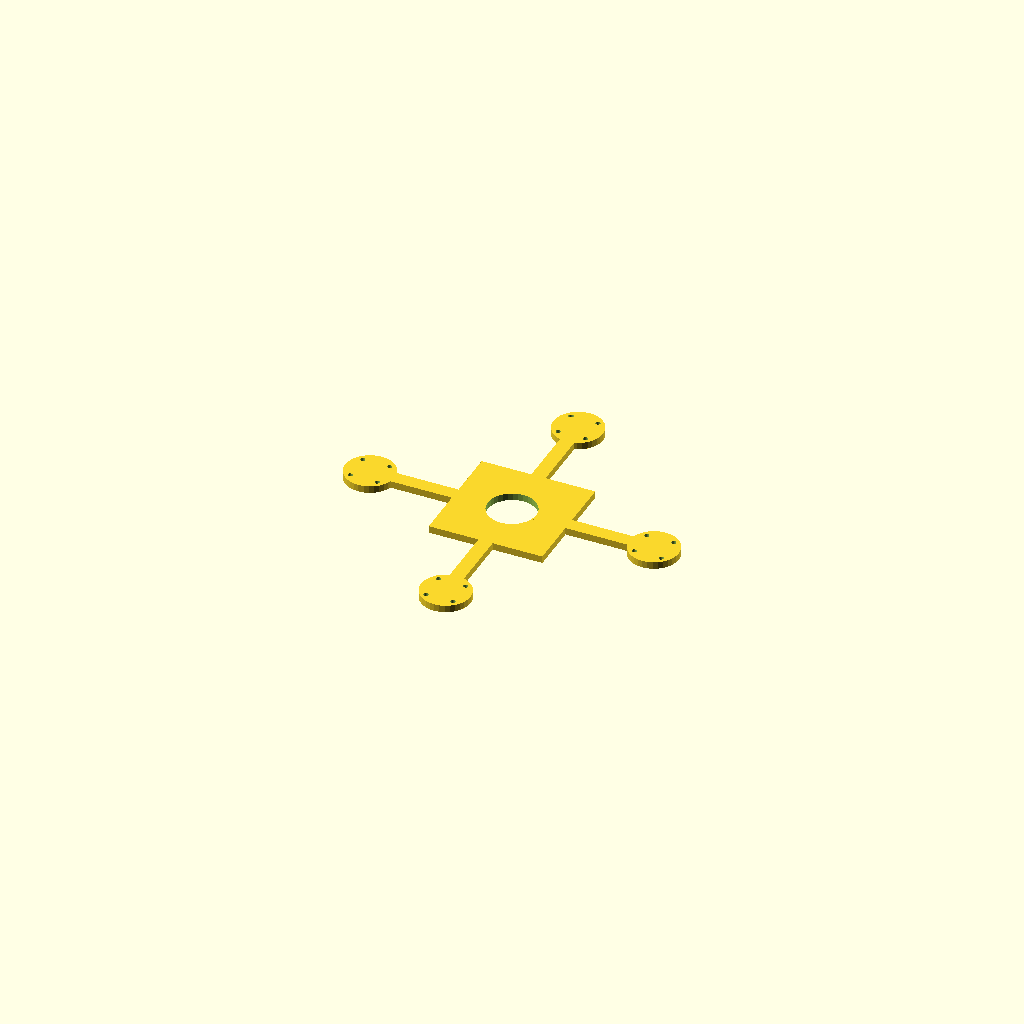
Cell 1 — every parameter at its default value.
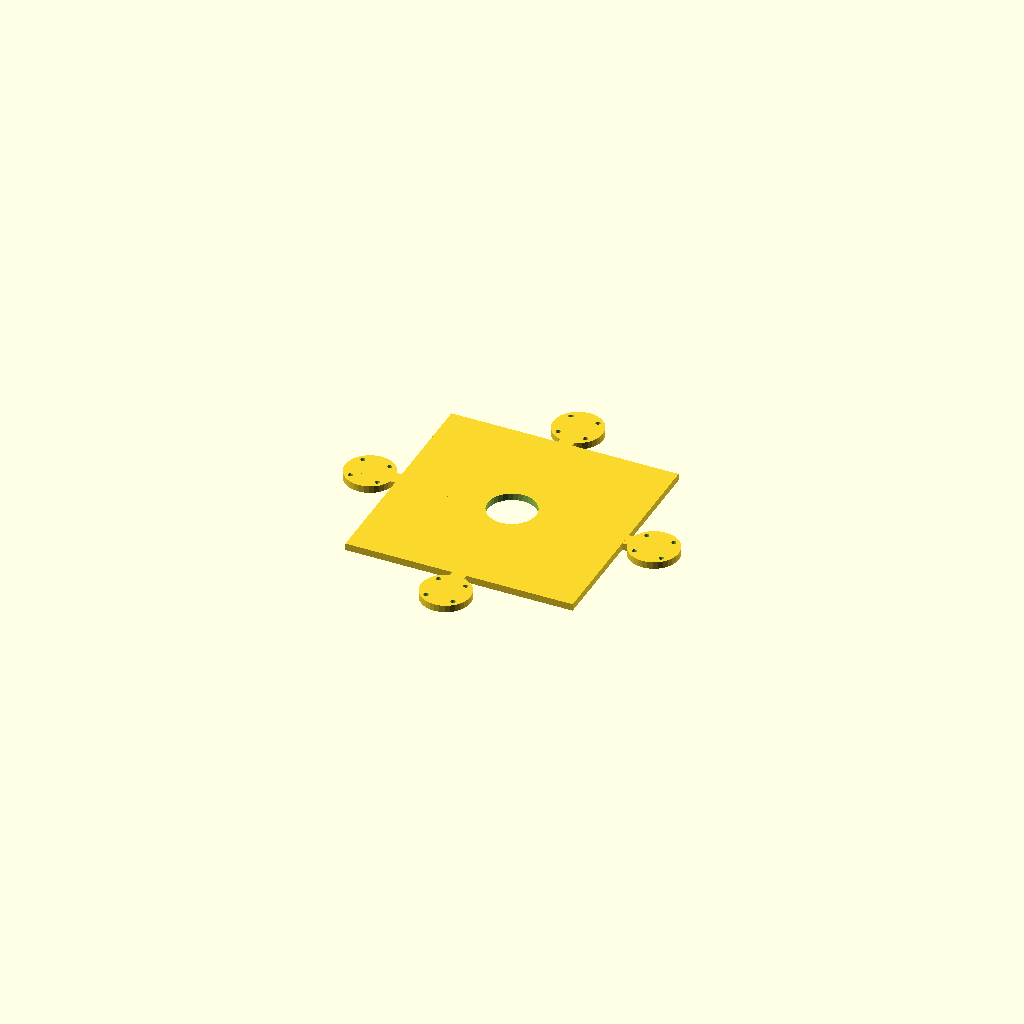
Cell 2: the same model with hub = 160.
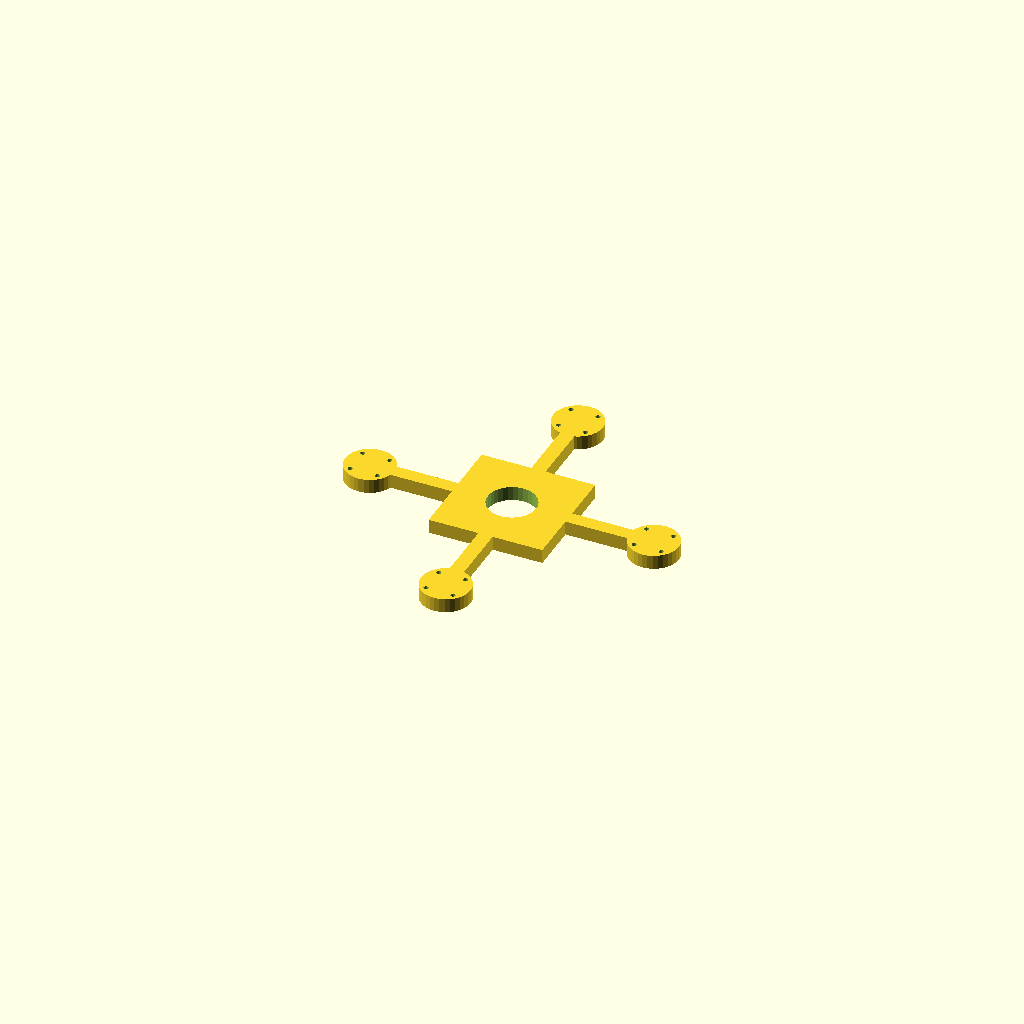
Cell 3 — plate_t set to 10, the other parameters unchanged.
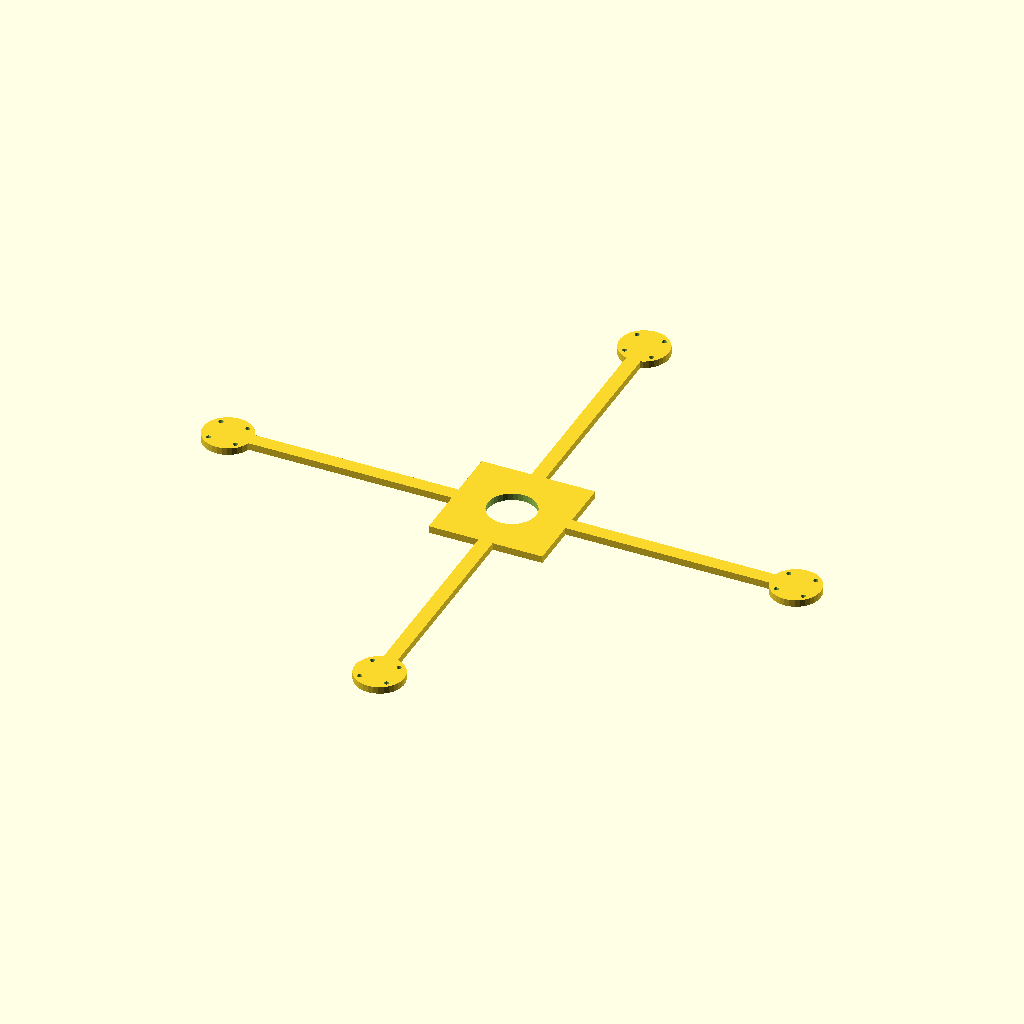
Cell 4: arm_len = 200 (everything else at default).
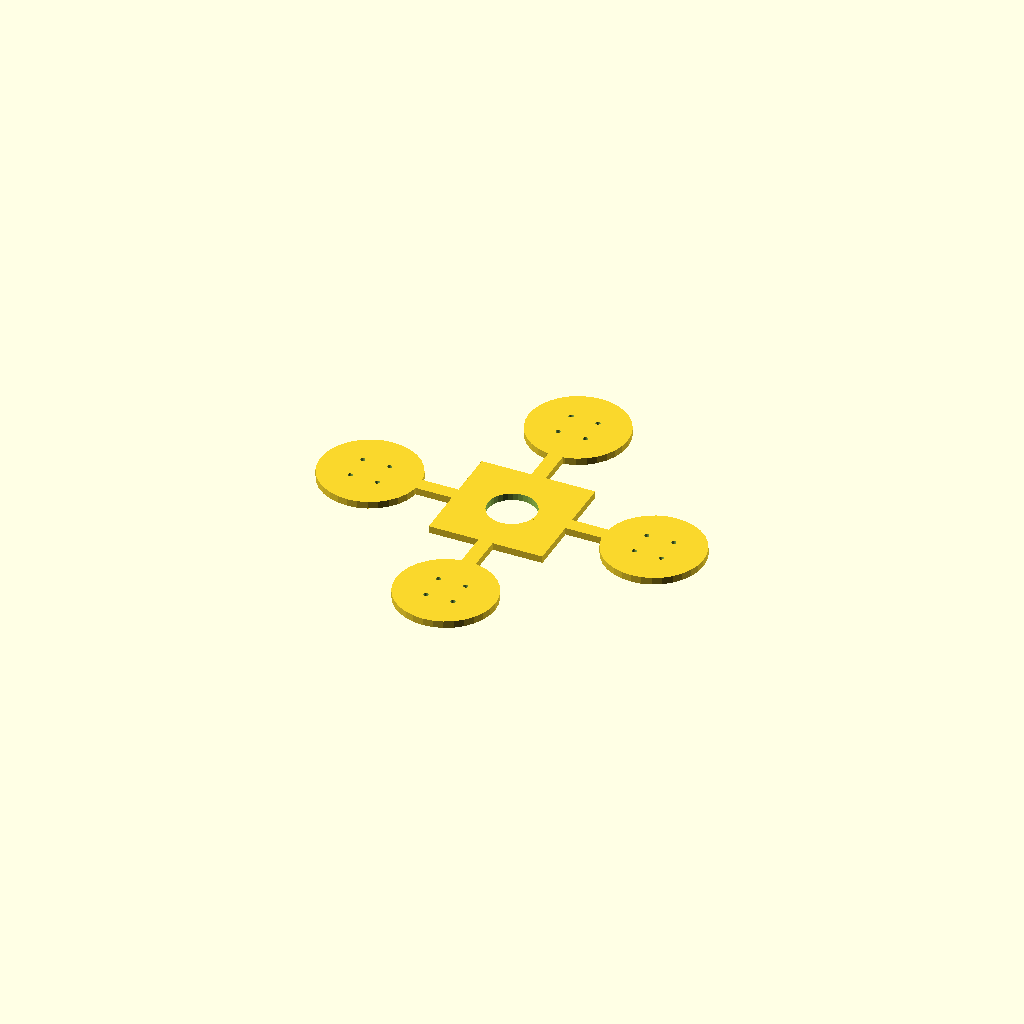
Cell 5: the same model with pad_d = 69.74.
One fixed orthographic camera (rotation 55°, 0°, 25°; colour scheme Cornfield) for every cell.
OpenSCAD source file optional_data/gen2/quadframes/part_0043.scad:
$fn = 32;

// ----------------------------------------------------------------------
// Quadcopter frame: 234.88 mm across the motor pads, arms 100 mm
// ----------------------------------------------------------------------

// --- parameters (mm) ---
hub = 80;                 // central plate size
plate_t = 5;              // plate thickness
arm_len = 100;            // hub centre to motor pad centre
bar_w = 10;               // arm width
pad_d = 34.87;            // motor pad diameter
hole_x = 19;              // motor bolt spacing, X
hole_y = 19;              // motor bolt spacing, Y
hole_d = 3.4;             // motor bolt clearance
centre_d = 34;            // central cut-out for the stack

module arm_bar() {
  /* flat bar: hull of a stub inside the hub and a box at the pad */
  hull() {
    translate([hub / 4, 0, plate_t / 2]) cube([bar_w, bar_w, plate_t], center = true);
    translate([arm_len, 0, plate_t / 2]) cube([bar_w, bar_w, plate_t], center = true);
  }
}

module pad() {
  translate([arm_len, 0, 0]) cylinder(h = plate_t, d = pad_d);
}

module frame() {
  translate([-hub / 2, -hub / 2, 0]) cube([hub, hub, plate_t]);
  rotate([0, 0, 0]) arm_bar();
  rotate([0, 0, 0]) pad();
  rotate([0, 0, 90]) arm_bar();
  rotate([0, 0, 90]) pad();
  rotate([0, 0, 180]) arm_bar();
  rotate([0, 0, 180]) pad();
  rotate([0, 0, 270]) arm_bar();
  rotate([0, 0, 270]) pad();
}

difference() {
  frame();
  for (a = [0 : 3]) rotate([0, 0, a * 90 + 0])
    for (sx = [-1, 1]) for (sy = [-1, 1])
      translate([arm_len + sx * hole_x / 2, sy * hole_y / 2, -1]) cylinder(h = plate_t + 2, d = hole_d);
  translate([0, 0, -1]) cylinder(h = plate_t + 2, d = centre_d);
}
Parameter table extracted from the source (name, type, default, range or options):
hub: number, default 80
plate_t: number, default 5
arm_len: number, default 100
bar_w: number, default 10
pad_d: number, default 34.87
hole_x: number, default 19
hole_y: number, default 19
hole_d: number, default 3.4
centre_d: number, default 34
